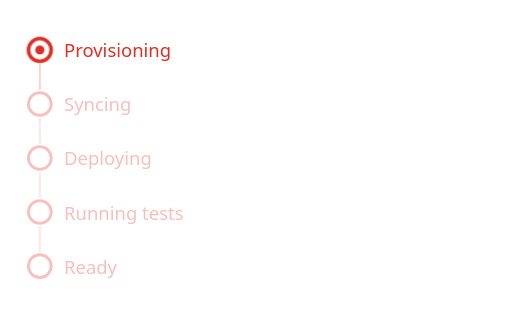
t = 0.00 s
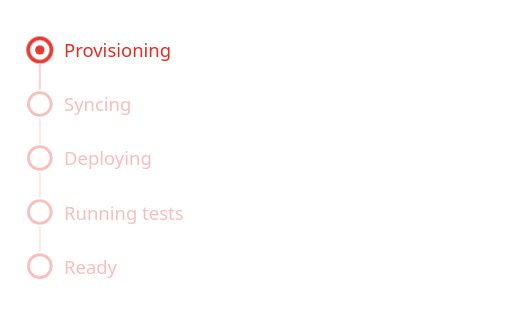
t = 0.18 s
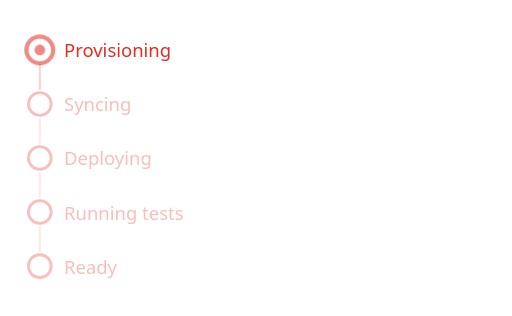
t = 0.53 s
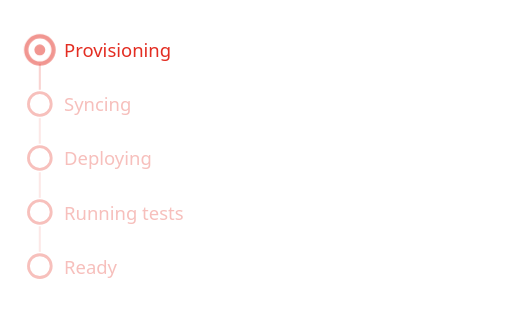
t = 0.70 s
t = 0.88 s: frame unchanged from t = 0.53 s, image omitted
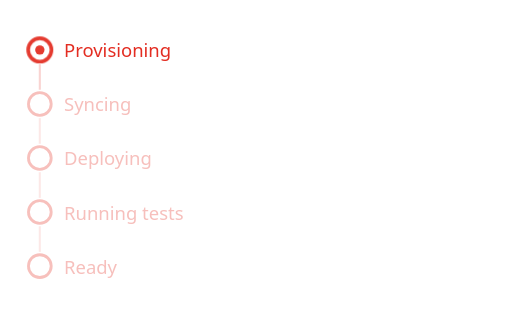
t = 1.23 s

The animated SVG that drew these frames (rendered in a browser with its animation timeline set to each time). Animation: 2 CSS @keyframes rules; one cycle of 1.40 s, repeats indefinitely.

<svg xmlns="http://www.w3.org/2000/svg" width="360" height="222" viewBox="0 0 360 222" role="img" aria-label="Progress checklist: 0 of 5 steps complete">
  <title>Progress</title>
  <style>
    .cur-ring, .cur-dot {
      transform-box: fill-box;
      transform-origin: center;
      animation: digg-pulse 1.4s ease-in-out infinite;
    }
    @keyframes digg-pulse {
      0%, 100% { opacity: 1;    transform: scale(1); }
      50%       { opacity: 0.5; transform: scale(1.2); }
    }
    .new-done {
      animation: digg-slide-in 0.45s ease-out both;
    }
    @keyframes digg-slide-in {
      from { transform: translateX(-8px); opacity: 0; }
      to   { transform: translateX(0);   opacity: 1; }
    }
    @media (prefers-reduced-motion: reduce) {
      .cur-ring, .cur-dot { animation: none; }
      .new-done           { animation: none; }
    }
  </style>
  <line x1="28" y1="45.0" x2="28" y2="63.0" stroke="#E32D22" stroke-width="1.5" opacity="0.2"/>
  <line x1="28" y1="83.0" x2="28" y2="101.0" stroke="#E32D22" stroke-width="1.5" opacity="0.1"/>
  <line x1="28" y1="121.0" x2="28" y2="139.0" stroke="#E32D22" stroke-width="1.5" opacity="0.1"/>
  <line x1="28" y1="159.0" x2="28" y2="177.0" stroke="#E32D22" stroke-width="1.5" opacity="0.1"/>
  <g><circle cx="28" cy="35" r="8" fill="none" stroke="#E32D22" stroke-width="2.5" class="cur-ring"/><circle cx="28" cy="35" r="3.2" fill="#E32D22" class="cur-dot"/><text x="45" y="35" font-family="'Segoe UI', system-ui, -apple-system, sans-serif" font-size="13" fill="#E32D22" dominant-baseline="central">Provisioning</text></g>
  <g><circle cx="28" cy="73" r="8" fill="none" stroke="#E32D22" stroke-width="2" opacity="0.3"/><text x="45" y="73" font-family="'Segoe UI', system-ui, -apple-system, sans-serif" font-size="13" fill="#E32D22" opacity="0.3" dominant-baseline="central">Syncing</text></g>
  <g><circle cx="28" cy="111" r="8" fill="none" stroke="#E32D22" stroke-width="2" opacity="0.3"/><text x="45" y="111" font-family="'Segoe UI', system-ui, -apple-system, sans-serif" font-size="13" fill="#E32D22" opacity="0.3" dominant-baseline="central">Deploying</text></g>
  <g><circle cx="28" cy="149" r="8" fill="none" stroke="#E32D22" stroke-width="2" opacity="0.3"/><text x="45" y="149" font-family="'Segoe UI', system-ui, -apple-system, sans-serif" font-size="13" fill="#E32D22" opacity="0.3" dominant-baseline="central">Running tests</text></g>
  <g><circle cx="28" cy="187" r="8" fill="none" stroke="#E32D22" stroke-width="2" opacity="0.3"/><text x="45" y="187" font-family="'Segoe UI', system-ui, -apple-system, sans-serif" font-size="13" fill="#E32D22" opacity="0.3" dominant-baseline="central">Ready</text></g>
</svg>
